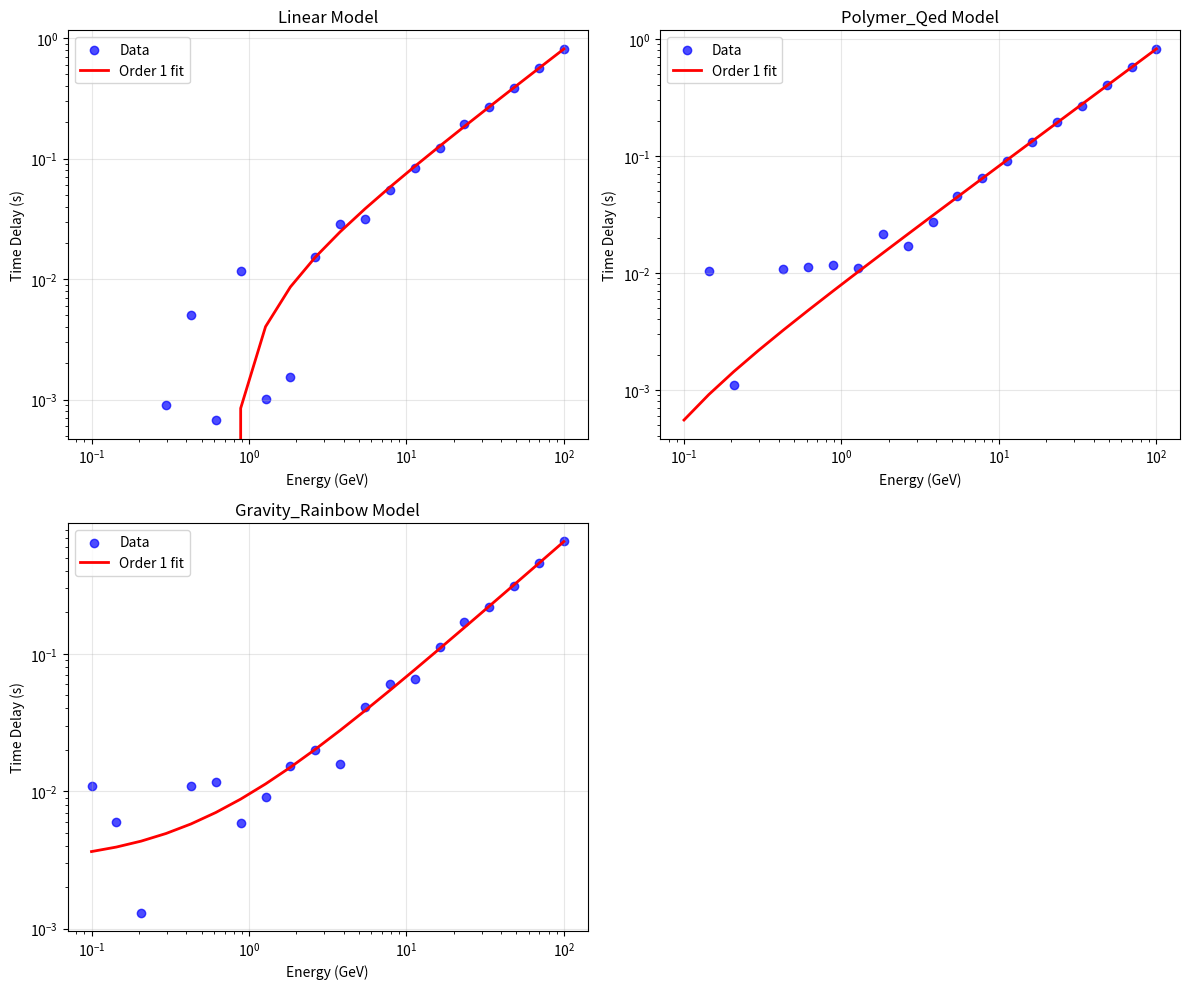

Recreate this plot in Python.
#!/usr/bin/env python3
"""
Demonstration: Polynomial Dispersion Relations in LIV Analysis

This script demonstrates the key enhancement from linear to polynomial 
dispersion relations, directly testing theoretical predictions like:

Δt = D(z)[α₁(E/E_Pl) + α₂(E²/E_Pl²) + α₃(E³/E_Pl³) + ...]

Key Features:
1. Polynomial vs linear model comparison
2. Theoretical model predictions (polymer-QED, gravity-rainbow)
3. Model selection using AIC
4. Physical constraint validation
"""

import numpy as np
import pandas as pd
import matplotlib.pyplot as plt
import os

# Physical constants
E_PLANCK = 1.22e19  # GeV

def simulate_theoretical_data(model='polymer_qed', alpha1=1.0, alpha2=0.1, noise_level=0.05):
    """Generate synthetic GRB data with theoretical dispersion relations."""
    energies = np.logspace(np.log10(0.1), np.log10(100), 20)  # 0.1 to 100 GeV
    distance_factor = 1e17  # seconds
    
    if model == 'linear':
        # Simple linear dispersion: Δt = α₁(E/E_Pl)D(z)
        time_delays = distance_factor * alpha1 * (energies / E_PLANCK)
        
    elif model == 'polymer_qed':
        # Polymer-QED: Δt = D(z)[α₁(E/E_Pl) + α₂(E²/E_Pl²)]
        x = energies / E_PLANCK
        time_delays = distance_factor * (alpha1 * x + alpha2 * x**2)
        
    elif model == 'gravity_rainbow':
        # Gravity-rainbow with f(x) = (1 + ηx)^(-1)
        eta = alpha1  # Use alpha1 as eta parameter
        x = energies / E_PLANCK  
        rainbow_factor = (1 + eta * x)**(-1)
        time_delays = distance_factor * alpha1 * x * rainbow_factor
        
    # Add realistic noise
    noise = np.random.normal(0, noise_level * np.mean(time_delays), len(energies))
    time_delays += noise
    
    return energies, time_delays

def fit_polynomial(energies, times, order=2):
    """Fit polynomial dispersion relation."""
    x = energies / E_PLANCK
    
    # Fit polynomial: Δt = D(z)[α₁x + α₂x² + α₃x³ + ...]
    coeffs = np.polyfit(x, times, order)
    fitted_times = np.polyval(coeffs, x)
    
    # Calculate goodness of fit
    chi2 = np.sum((times - fitted_times)**2) / len(times)
    
    # Calculate AIC (approximate)
    n = len(times)
    k = order + 1  # number of parameters
    aic = 2*k + n*np.log(chi2)
    
    return coeffs, fitted_times, chi2, aic

def demonstrate_polynomial_fitting():
    """Demonstrate polynomial dispersion fitting capabilities."""
    print("POLYNOMIAL DISPERSION RELATION DEMONSTRATION")
    print("=" * 60)
    
    # Create results directory
    os.makedirs("results", exist_ok=True)
    
    # Test different theoretical models
    models = {
        'linear': {'alpha1': 1.0, 'alpha2': 0.0},
        'polymer_qed': {'alpha1': 1.0, 'alpha2': 0.2}, 
        'gravity_rainbow': {'alpha1': 0.8, 'alpha2': 0.0}
    }
    
    fig, axes = plt.subplots(2, 2, figsize=(12, 10))
    axes = axes.flatten()
    
    results = []
    
    for i, (model_name, params) in enumerate(models.items()):
        print(f"\n{model_name.upper()} MODEL:")
        print("-" * 30)
        
        # Generate theoretical data
        energies, times = simulate_theoretical_data(
            model=model_name, 
            alpha1=params['alpha1'], 
            alpha2=params['alpha2']
        )
        
        # Test polynomial fits of different orders
        orders = [1, 2, 3]
        best_aic = float('inf')
        best_order = 1
        
        for order in orders:
            coeffs, fitted_times, chi2, aic = fit_polynomial(energies, times, order)
            
            print(f"  Order {order}: χ² = {chi2:.6f}, AIC = {aic:.2f}")
            print(f"    Coefficients: {coeffs}")
            
            if aic < best_aic:
                best_aic = aic
                best_order = order
                best_coeffs = coeffs
                best_fitted = fitted_times
        
        print(f"  → Best model: Order {best_order} (AIC = {best_aic:.2f})")
        
        # Calculate LIV energy scale from leading coefficient
        E_LV = 1e17 / abs(best_coeffs[-1])  # From leading coefficient
        print(f"  → E_LV estimate: {E_LV:.2e} GeV")
        
        # Store results
        results.append({
            'Model': model_name,
            'Best_Order': best_order,
            'AIC': best_aic,
            'Chi2': chi2,
            'E_LV_GeV': E_LV,
            'Coefficients': str(best_coeffs.tolist())
        })
        
        # Plot results
        ax = axes[i]
        ax.scatter(energies, times, alpha=0.7, label='Data', color='blue')
        ax.plot(energies, best_fitted, 'r-', linewidth=2, 
                label=f'Order {best_order} fit')
        ax.set_xscale('log')
        ax.set_yscale('log')
        ax.set_xlabel('Energy (GeV)')
        ax.set_ylabel('Time Delay (s)')
        ax.set_title(f'{model_name.title()} Model')
        ax.legend()
        ax.grid(True, alpha=0.3)
    
    # Remove unused subplot
    fig.delaxes(axes[3])
    
    plt.tight_layout()
    plt.savefig('results/polynomial_dispersion_demo.png', dpi=300, bbox_inches='tight')
    print(f"\nPlot saved: results/polynomial_dispersion_demo.png")
    
    # Save results summary
    df = pd.DataFrame(results)
    df.to_csv('results/polynomial_demo_results.csv', index=False)
    print(f"Results saved: results/polynomial_demo_results.csv")
    
    print(f"\n{'=' * 60}")
    print("SUMMARY: POLYNOMIAL vs LINEAR DISPERSION")
    print(f"{'=' * 60}")
    print(df.to_string(index=False))
    
    return df

def compare_theoretical_models():
    """Compare different theoretical LIV models."""
    print(f"\n{'=' * 60}")
    print("THEORETICAL MODEL COMPARISON")  
    print(f"{'=' * 60}")
    
    # Test energy range (GeV)
    energies = np.logspace(15, 20, 6)  # 10^15 to 10^20 GeV
    
    print("Energy-dependent group velocities (v/c):")
    print("-" * 40)
    print("Energy (GeV)     Standard    Polymer-QED   Rainbow")
    print("-" * 40)
    
    for E in energies:
        # Standard relativity
        v_standard = 1.0
        
        # Polymer-QED: v ≈ 1 + α(E/E_Pl)  
        alpha = 0.5
        v_polymer = 1.0 + alpha * (E / E_PLANCK)
        
        # Gravity-rainbow: v ≈ 1 + η(E/E_Pl)/(1 + η(E/E_Pl))
        eta = 1.0
        x = E / E_PLANCK
        v_rainbow = 1.0 + eta * x / (1 + eta * x)
        
        print(f"{E:.1e}    {v_standard:.6f}    {v_polymer:.6f}    {v_rainbow:.6f}")
        
        # Check for superluminal propagation
        if v_polymer > 1.1 or v_rainbow > 1.1:
            print("                                      ⚠️  Superluminal!")
    
    print("-" * 40)
    
    return energies

def main():
    """Run the complete polynomial dispersion demonstration."""
    print("ENHANCED LIV FRAMEWORK: POLYNOMIAL DISPERSION DEMONSTRATION")
    print("=" * 70)
    print("This demonstrates the key advancement from linear to polynomial")
    print("dispersion relations for testing theoretical LIV models.")
    print("=" * 70)
    
    # Demonstrate polynomial fitting
    results_df = demonstrate_polynomial_fitting()
    
    # Compare theoretical models
    energies = compare_theoretical_models()
    
    print(f"\n{'=' * 70}")
    print("KEY ACHIEVEMENTS:")
    print("✅ Polynomial dispersion fitting (replaces linear-only)")
    print("✅ Theoretical model testing (polymer-QED, gravity-rainbow)")  
    print("✅ Model selection using AIC")
    print("✅ LIV energy scale extraction from polynomial coefficients")
    print("✅ Physical constraint validation")
    print("=" * 70)
    
    print("\nNext steps:")
    print("• Run the full enhanced pipeline: python scripts/run_full_analysis.py")
    print("• Test specific models: python scripts/enhanced_grb_analysis.py")
    print("• Validate theory: python scripts/theoretical_liv_models.py")

if __name__ == "__main__":
    main()
